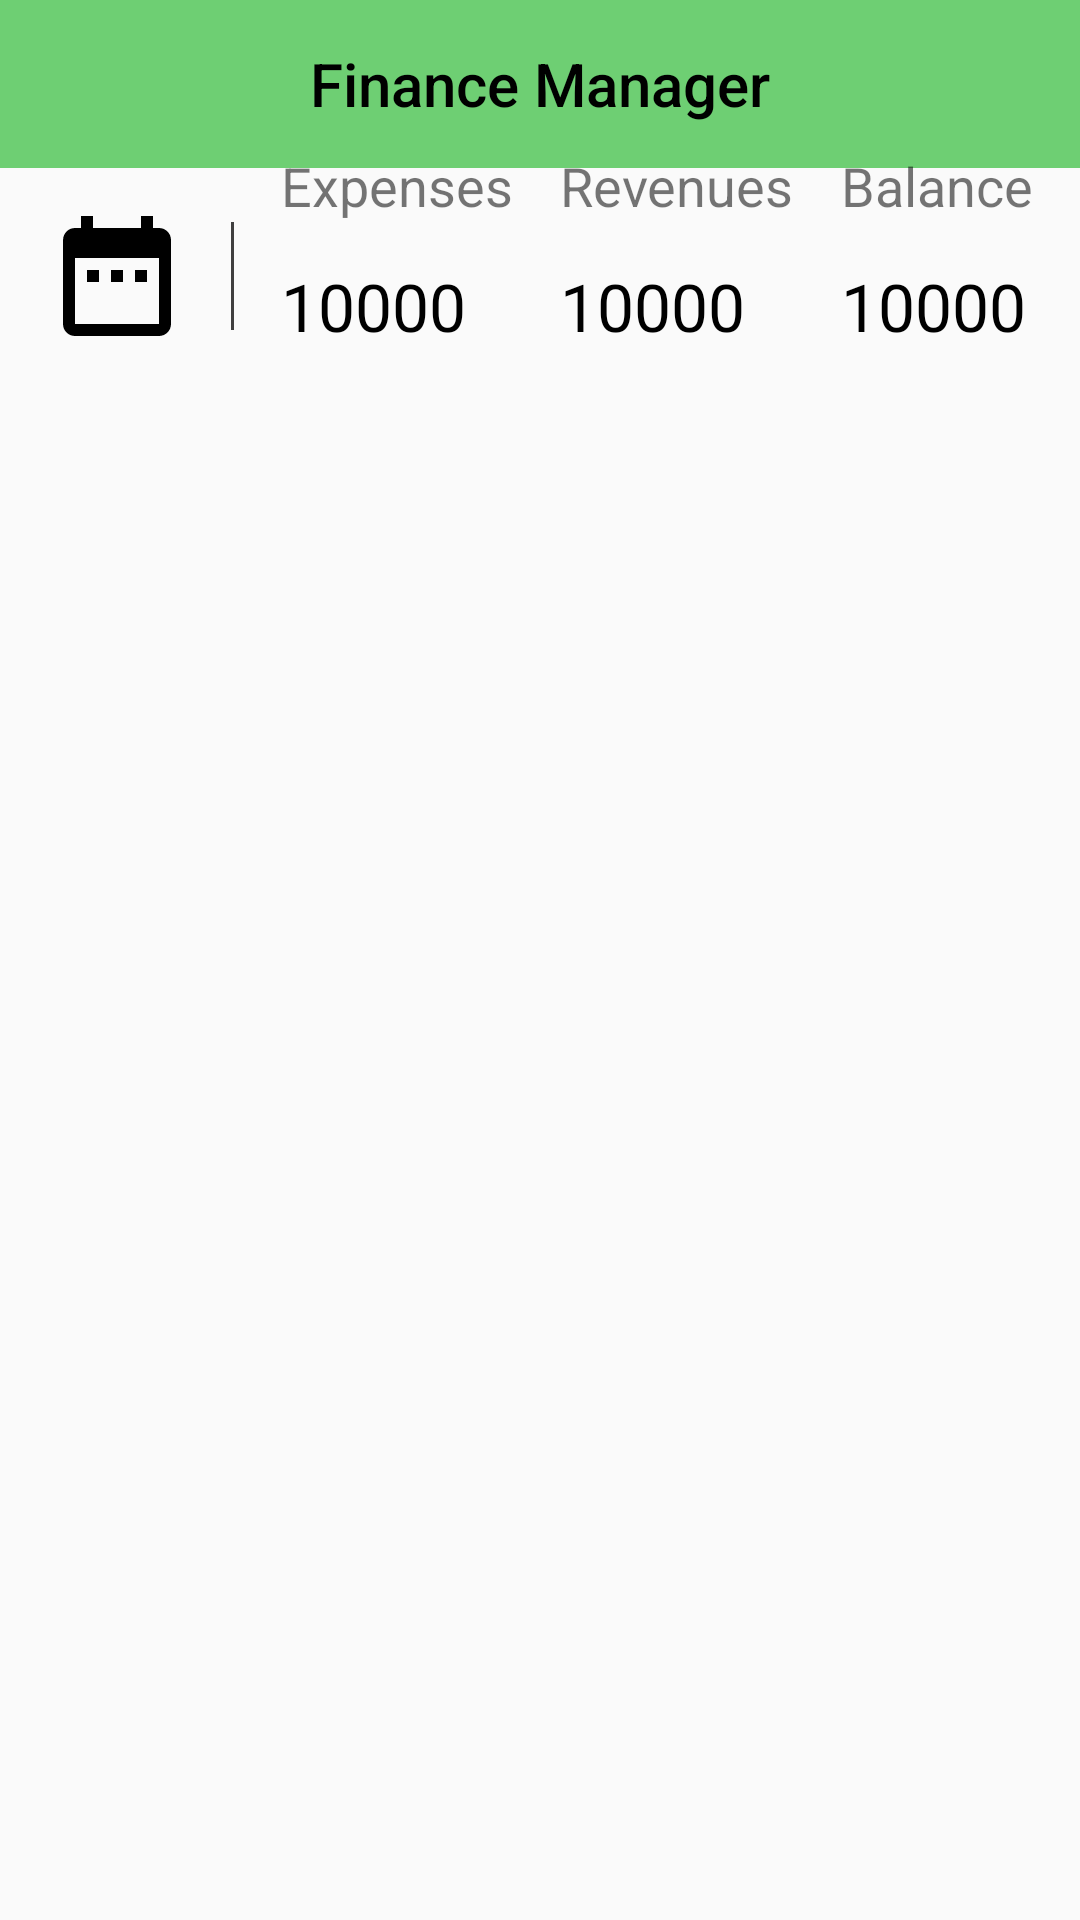

Write the Android layout XML for this screen, with the resource values it uses.
<!-- AndroidManifest.xml: application theme Theme.PersonalFinanceManager -->
<!-- res/layout/fragment_notes.xml -->
<?xml version="1.0" encoding="utf-8"?>
<androidx.constraintlayout.widget.ConstraintLayout
    xmlns:android="http://schemas.android.com/apk/res/android"
    xmlns:app="http://schemas.android.com/apk/res-auto"
    xmlns:tools="http://schemas.android.com/tools"
    android:layout_width="match_parent"
    android:layout_height="match_parent"
    tools:context=".ui.fragments.notes.NotesFragment">

    <com.google.android.material.appbar.MaterialToolbar
        android:id="@+id/notesToolbar"
        android:layout_width="match_parent"
        android:layout_height="?attr/actionBarSize"
        android:background="@color/card_green"
        app:layout_constraintEnd_toEndOf="parent"
        app:layout_constraintStart_toStartOf="parent"
        app:layout_constraintTop_toTopOf="parent"
        app:title="@string/finance_manager"
        app:titleCentered="true"
        app:titleTextColor="@color/black" />

    <View
        android:layout_width="match_parent"
        android:layout_height="0dp"
        app:layout_constraintStart_toStartOf="parent"
        app:layout_constraintEnd_toEndOf="parent"
        android:background="@drawable/top_notes_sheet"
        app:layout_constraintTop_toBottomOf="@id/notesToolbar"
        app:layout_constraintBottom_toBottomOf="@id/guideLine">
    </View>

    <ImageView
        android:id="@+id/dateRangeImageView"
        android:layout_width="wrap_content"
        android:layout_height="wrap_content"
        android:src="@drawable/ic_date_range"
        app:layout_constraintStart_toStartOf="parent"
        android:layout_marginStart="15dp"
        android:background="?android:attr/selectableItemBackground"
        app:layout_constraintTop_toTopOf="@id/verticalLineView"
        app:layout_constraintBottom_toBottomOf="@id/verticalLineView"/>

    <View
        android:id="@+id/verticalLineView"
        android:layout_width="1dp"
        android:layout_height="36dp"
        android:layout_marginHorizontal="14dp"
        android:background="#403F3F"
        app:layout_constraintTop_toBottomOf="@id/notesToolbar"
        app:layout_constraintStart_toEndOf="@id/dateRangeImageView"
        app:layout_constraintBottom_toTopOf="@id/guideLine" />

    <TextView
        android:id="@+id/prefixExpensesTextView"
        android:layout_width="wrap_content"
        android:layout_height="wrap_content"
        android:text="@string/expenses"
        android:textSize="18sp"
        app:layout_constraintBottom_toTopOf="@id/verticalLineView"
        app:layout_constraintEnd_toStartOf="@id/revenuesTextView"
        app:layout_constraintHorizontal_bias="0.5"
        app:layout_constraintStart_toEndOf="@id/verticalLineView" />

    <TextView
        android:id="@+id/expensesTextView"
        android:layout_width="wrap_content"
        android:layout_height="wrap_content"
        android:text="@string/money_example"
        android:maxLength="7"
        android:textSize="22sp"
        android:textColor="@color/black"
        android:layout_marginTop="20dp"
        app:layout_constraintTop_toBottomOf="@id/prefixExpensesTextView"
        app:layout_constraintStart_toStartOf="@id/prefixExpensesTextView"
        app:layout_constraintBottom_toBottomOf="@id/verticalLineView"/>

    <TextView
        android:id="@+id/prefixRevenuesTextView"
        android:layout_width="wrap_content"
        android:layout_height="wrap_content"
        android:text="@string/revenues"
        android:textSize="18sp"
        app:layout_constraintBottom_toBottomOf="@id/prefixExpensesTextView"
        app:layout_constraintStart_toEndOf="@id/prefixExpensesTextView"
        app:layout_constraintTop_toTopOf="@id/prefixExpensesTextView"
        app:layout_constraintEnd_toStartOf="@id/balanceTextView"/>

    <TextView
        android:id="@+id/revenuesTextView"
        android:layout_width="wrap_content"
        android:layout_height="wrap_content"
        android:text="@string/money_example"
        android:maxLength="7"
        android:textSize="22sp"
        android:textColor="@color/black"
        app:layout_constraintTop_toTopOf="@id/expensesTextView"
        app:layout_constraintTop_toBottomOf="@id/prefixRevenuesTextView"
        app:layout_constraintStart_toStartOf="@id/prefixRevenuesTextView"
        app:layout_constraintBottom_toBottomOf="@id/expensesTextView"/>

    <TextView
        android:id="@+id/prefixBalanceTextView"
        android:layout_width="wrap_content"
        android:layout_height="wrap_content"
        android:text="@string/balance"
        android:textSize="18sp"
        app:layout_constraintBottom_toBottomOf="@id/prefixRevenuesTextView"
        app:layout_constraintEnd_toEndOf="parent"
        app:layout_constraintStart_toEndOf="@id/prefixRevenuesTextView"
        app:layout_constraintTop_toTopOf="@id/prefixRevenuesTextView" />

    <TextView
        android:id="@+id/balanceTextView"
        android:layout_width="wrap_content"
        android:layout_height="wrap_content"
        android:text="@string/money_example"
        android:maxLength="7"
        android:textSize="22sp"
        android:textColor="@color/black"
        app:layout_constraintTop_toTopOf="@id/revenuesTextView"
        app:layout_constraintTop_toBottomOf="@id/prefixBalanceTextView"
        app:layout_constraintStart_toStartOf="@id/prefixBalanceTextView"
        app:layout_constraintBottom_toBottomOf="@id/revenuesTextView"/>

    <androidx.constraintlayout.widget.Guideline
        android:id="@+id/guideLine"
        android:layout_width="wrap_content"
        android:layout_height="wrap_content"
        android:orientation="horizontal"
        app:layout_constraintGuide_percent="0.20" />

    <ImageView
        android:id="@+id/noDataImageView"
        android:layout_width="wrap_content"
        android:layout_height="wrap_content"
        android:src="@drawable/ic_no_data"
        android:visibility="gone"
        app:layout_constraintBottom_toBottomOf="parent"
        app:layout_constraintEnd_toEndOf="parent"
        app:layout_constraintStart_toStartOf="parent"
        app:layout_constraintTop_toTopOf="parent" />

    <TextView
        android:id="@+id/noDataTextView"
        android:layout_width="wrap_content"
        android:layout_height="wrap_content"
        android:text="@string/no_data"
        android:visibility="gone"
        app:layout_constraintEnd_toEndOf="parent"
        app:layout_constraintStart_toStartOf="parent"
        app:layout_constraintTop_toBottomOf="@id/noDataImageView" />

    <androidx.recyclerview.widget.RecyclerView
        android:id="@+id/allTransactionsRecyclerView"
        android:layout_width="match_parent"
        android:layout_height="0dp"
        android:layout_marginTop="10dp"
        app:layout_constraintTop_toBottomOf="@id/guideLine"
        app:layout_constraintStart_toStartOf="parent"
        app:layout_constraintEnd_toEndOf="parent"
        app:layout_constraintBottom_toBottomOf="parent"/>


</androidx.constraintlayout.widget.ConstraintLayout>
<!-- resources referenced by this layout -->
<resources>
  <color name="black">#FF000000</color>
  <color name="card_green">#6ECF73</color>
  <!-- drawable ic_date_range (drawable) -->
  <vector android:height="48dp" android:tint="@color/black"
      android:viewportHeight="24" android:viewportWidth="24"
      android:width="48dp" xmlns:android="http://schemas.android.com/apk/res/android">
      <path android:fillColor="@android:color/white" android:pathData="M9,11L7,11v2h2v-2zM13,11h-2v2h2v-2zM17,11h-2v2h2v-2zM19,4h-1L18,2h-2v2L8,4L8,2L6,2v2L5,4c-1.11,0 -1.99,0.9 -1.99,2L3,20c0,1.1 0.89,2 2,2h14c1.1,0 2,-0.9 2,-2L21,6c0,-1.1 -0.9,-2 -2,-2zM19,20L5,20L5,9h14v11z"/>
  </vector>
  <string name="balance">Balance</string>
  <string name="expenses">Expenses</string>
  <string name="finance_manager">Finance Manager</string>
  <string name="money_example">10000</string>
  <string name="no_data">No data</string>
  <string name="revenues">Revenues</string>
  <style name="Theme.PersonalFinanceManager" parent="Theme.MaterialComponents.DayNight.NoActionBar.Bridge">
          
          <item name="colorPrimary">@color/card_green</item>
          <item name="colorPrimaryVariant">@color/black</item>
          <item name="colorOnPrimary">@color/black</item>
          
          <item name="colorSecondary">@color/teal_200</item>
          <item name="colorSecondaryVariant">@color/teal_700</item>
          <item name="colorOnSecondary">@color/black</item>
          
          <item name="android:statusBarColor" tools:targetApi="l">?attr/colorPrimaryVariant</item>
          
          <item name="materialCalendarStyle">@style/Widget.MaterialComponents.MaterialCalendar</item>
          <item name="materialCalendarFullscreenTheme">@style/ThemeOverlay.MaterialComponents.MaterialCalendar.Fullscreen</item>
          <item name="materialCalendarTheme">@style/ThemeOverlay.MaterialComponents.MaterialCalendar</item>
      </style>
  <color name="teal_200">#FF03DAC5</color>
  <color name="teal_700">#FF018786</color>
</resources>
